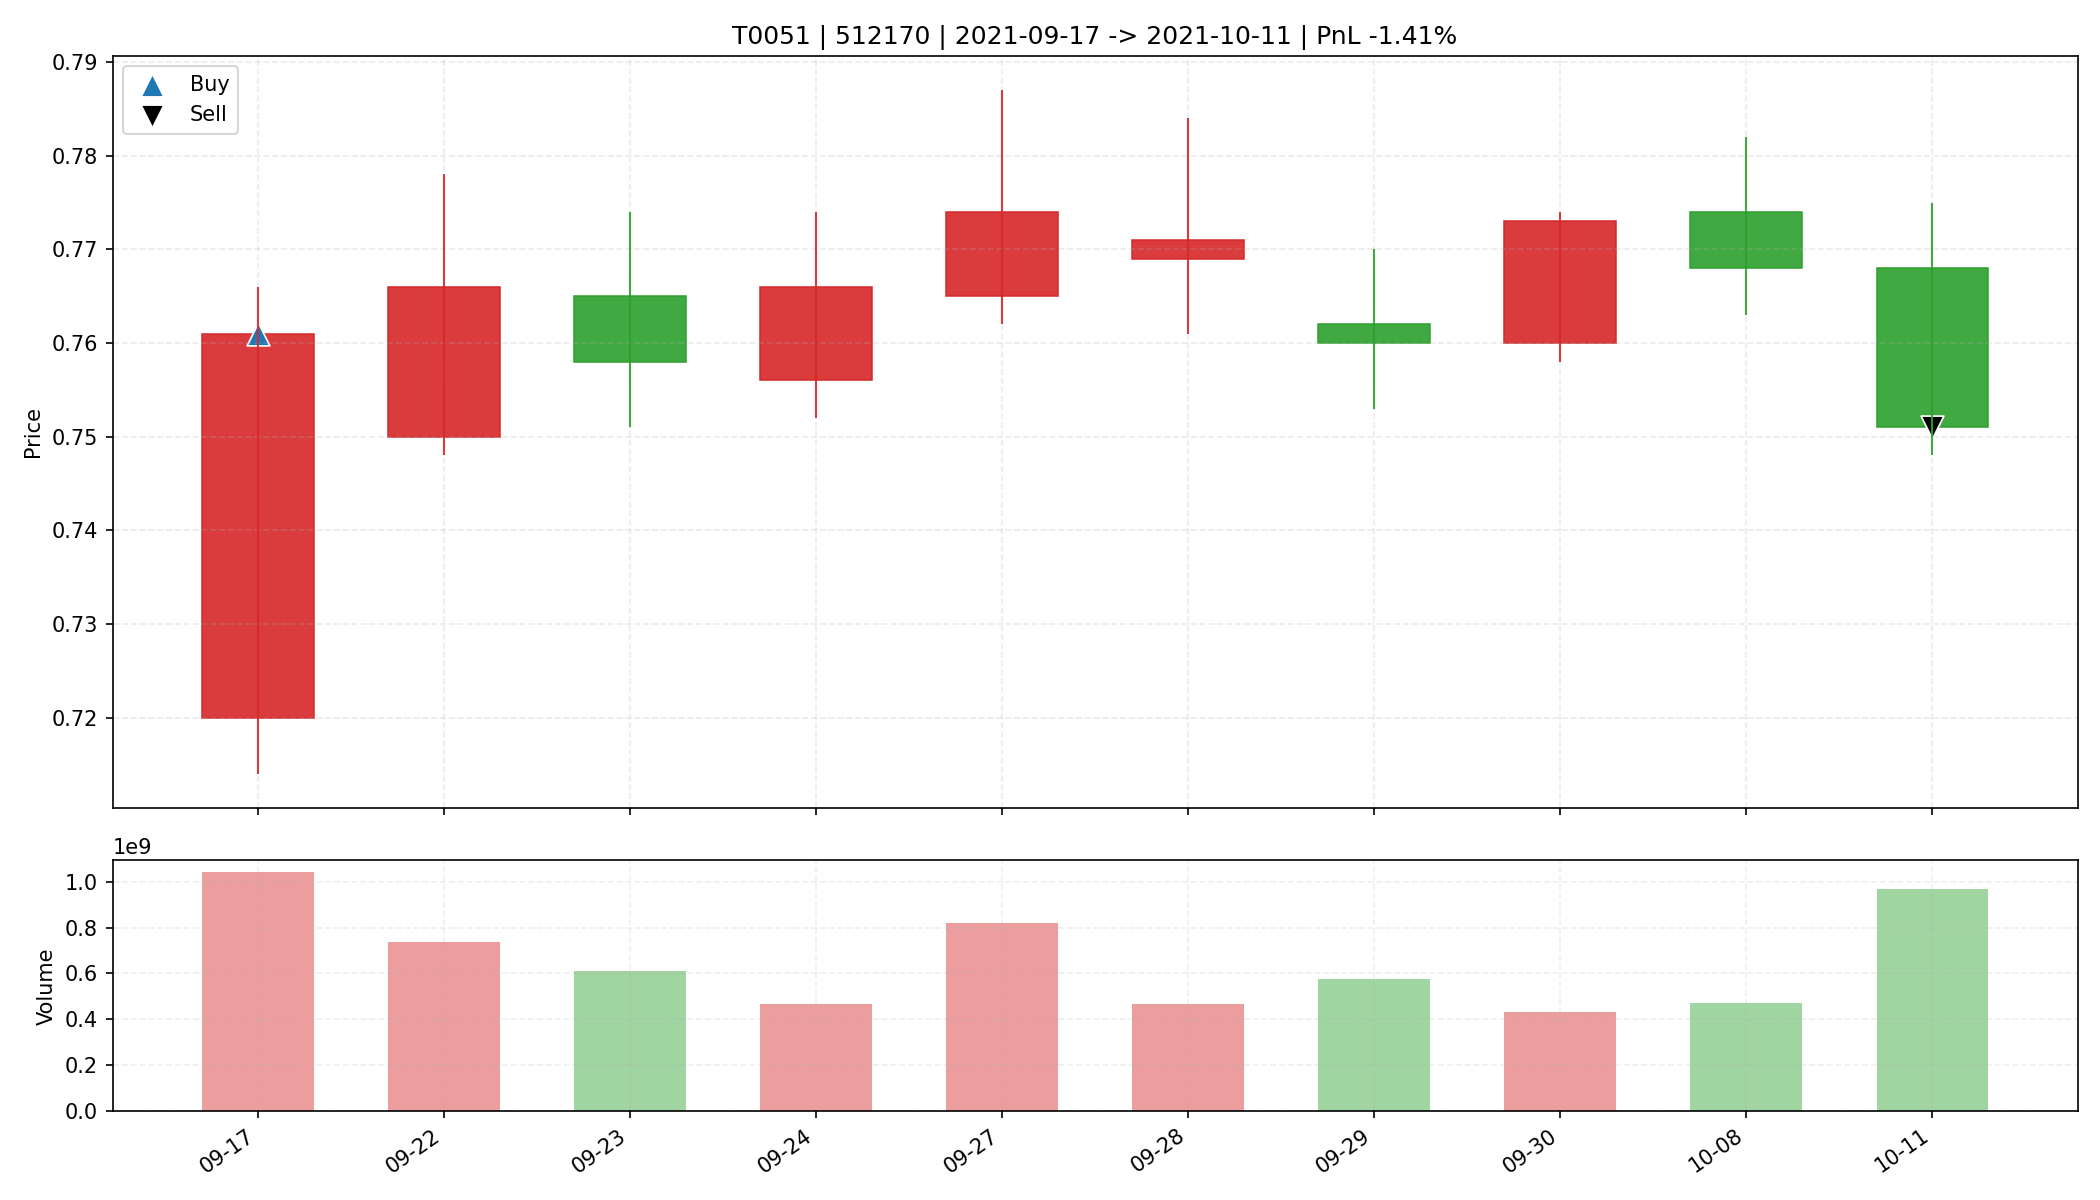

The data file committed next to this chart (first rows):
date, open, high, low, close, amount, volume, trade_id, code, buy_date, sell_date, buy_price, sell_price, matched_shares, buy_reason, sell_reason, sell_profit_pct, sell_hold_days, is_buy_day, is_sell_day, holding_day_index
2021-09-17, 0.72, 0.766, 0.714, 0.761, 775990272, 1040510436, T0051, 512170, 2021-09-17, 2021-10-11, 0.761, 0.751, 43300, 前10日振幅8.9%, 阳线涨幅5.7%, 突破均线, 温和放量1.5倍, MA…, 跌破MA10, -1.413, 9.0, True, False, 0
2021-09-22, 0.75, 0.778, 0.748, 0.766, 562134912, 735882458, T0051, 512170, 2021-09-17, 2021-10-11, 0.761, 0.751, 43300, 前10日振幅8.9%, 阳线涨幅5.7%, 突破均线, 温和放量1.5倍, MA…, 跌破MA10, -1.413, 9.0, False, False, 1
2021-09-23, 0.765, 0.774, 0.751, 0.758, 463472864, 609702511, T0051, 512170, 2021-09-17, 2021-10-11, 0.761, 0.751, 43300, 前10日振幅8.9%, 阳线涨幅5.7%, 突破均线, 温和放量1.5倍, MA…, 跌破MA10, -1.413, 9.0, False, False, 2
2021-09-24, 0.756, 0.774, 0.752, 0.766, 358208832, 468847400, T0051, 512170, 2021-09-17, 2021-10-11, 0.761, 0.751, 43300, 前10日振幅8.9%, 阳线涨幅5.7%, 突破均线, 温和放量1.5倍, MA…, 跌破MA10, -1.413, 9.0, False, False, 3
2021-09-27, 0.765, 0.787, 0.762, 0.774, 636954368, 818930939, T0051, 512170, 2021-09-17, 2021-10-11, 0.761, 0.751, 43300, 前10日振幅8.9%, 阳线涨幅5.7%, 突破均线, 温和放量1.5倍, MA…, 跌破MA10, -1.413, 9.0, False, False, 4
2021-09-28, 0.769, 0.784, 0.761, 0.771, 361049856, 467774610, T0051, 512170, 2021-09-17, 2021-10-11, 0.761, 0.751, 43300, 前10日振幅8.9%, 阳线涨幅5.7%, 突破均线, 温和放量1.5倍, MA…, 跌破MA10, -1.413, 9.0, False, False, 5
2021-09-29, 0.762, 0.77, 0.753, 0.76, 439593440, 576443771, T0051, 512170, 2021-09-17, 2021-10-11, 0.761, 0.751, 43300, 前10日振幅8.9%, 阳线涨幅5.7%, 突破均线, 温和放量1.5倍, MA…, 跌破MA10, -1.413, 9.0, False, False, 6
2021-09-30, 0.76, 0.774, 0.758, 0.773, 333160096, 433196910, T0051, 512170, 2021-09-17, 2021-10-11, 0.761, 0.751, 43300, 前10日振幅8.9%, 阳线涨幅5.7%, 突破均线, 温和放量1.5倍, MA…, 跌破MA10, -1.413, 9.0, False, False, 7
2021-10-08, 0.774, 0.782, 0.763, 0.768, 363366592, 470574900, T0051, 512170, 2021-09-17, 2021-10-11, 0.761, 0.751, 43300, 前10日振幅8.9%, 阳线涨幅5.7%, 突破均线, 温和放量1.5倍, MA…, 跌破MA10, -1.413, 9.0, False, False, 8
2021-10-11, 0.768, 0.775, 0.748, 0.751, 733388544, 967245389, T0051, 512170, 2021-09-17, 2021-10-11, 0.761, 0.751, 43300, 前10日振幅8.9%, 阳线涨幅5.7%, 突破均线, 温和放量1.5倍, MA…, 跌破MA10, -1.413, 9.0, False, True, 9
